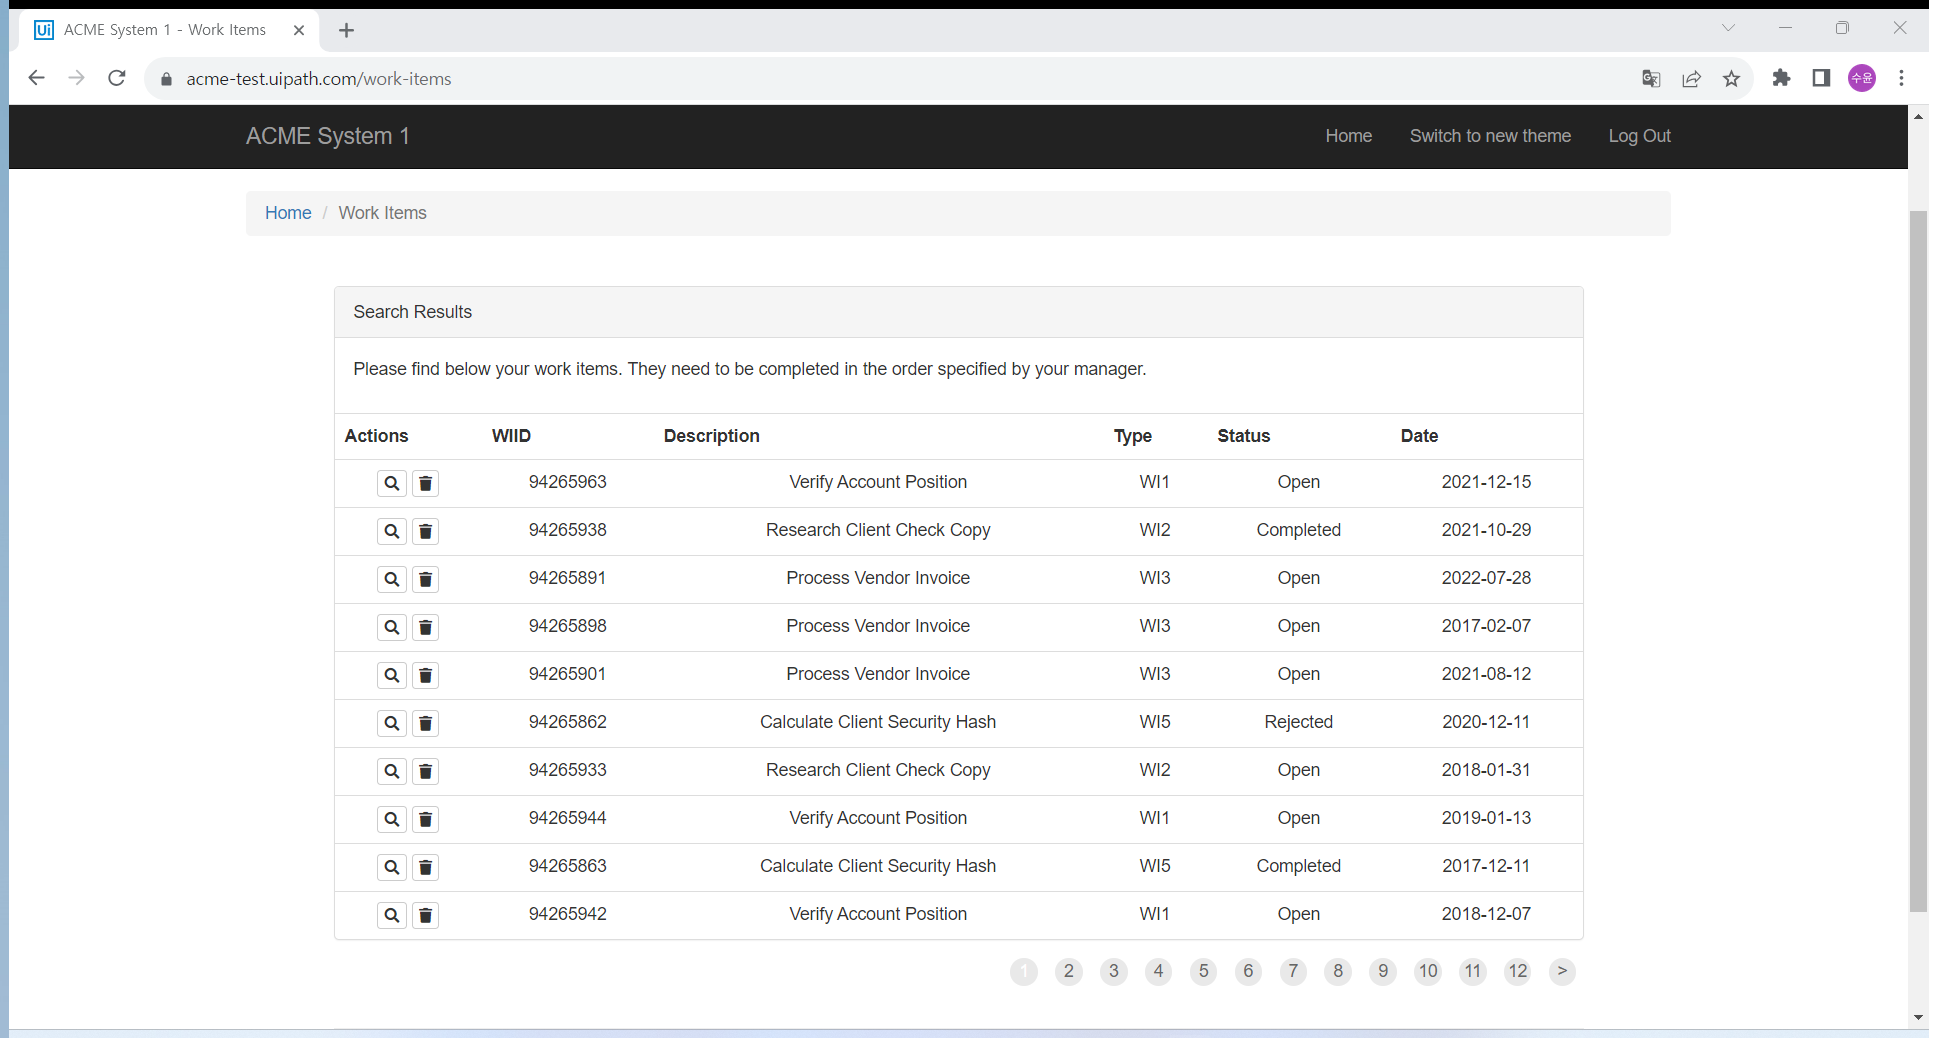
Task: Robotic Enterprise Framework
Workflow: GetTransactionData

Step 1 [try]: Attach Browser 'ACMESyste Page' in window 'ACME System 1 - Work Items' (chrome.exe)

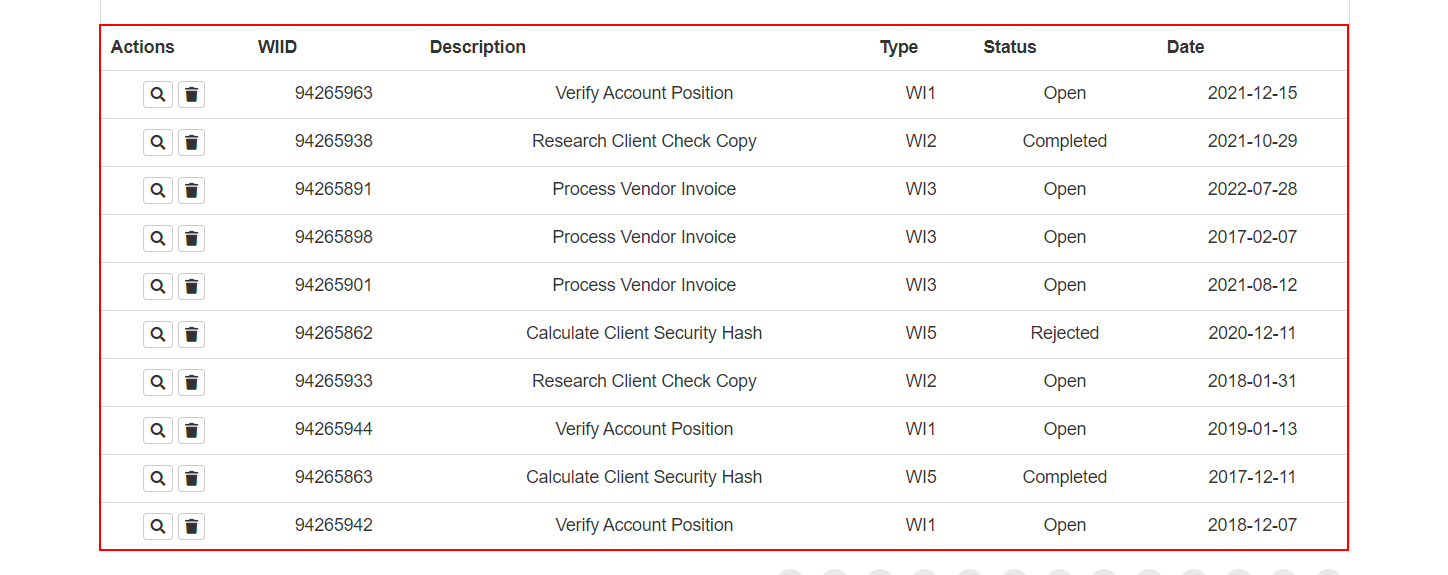
Step 2: get-text from the tbody